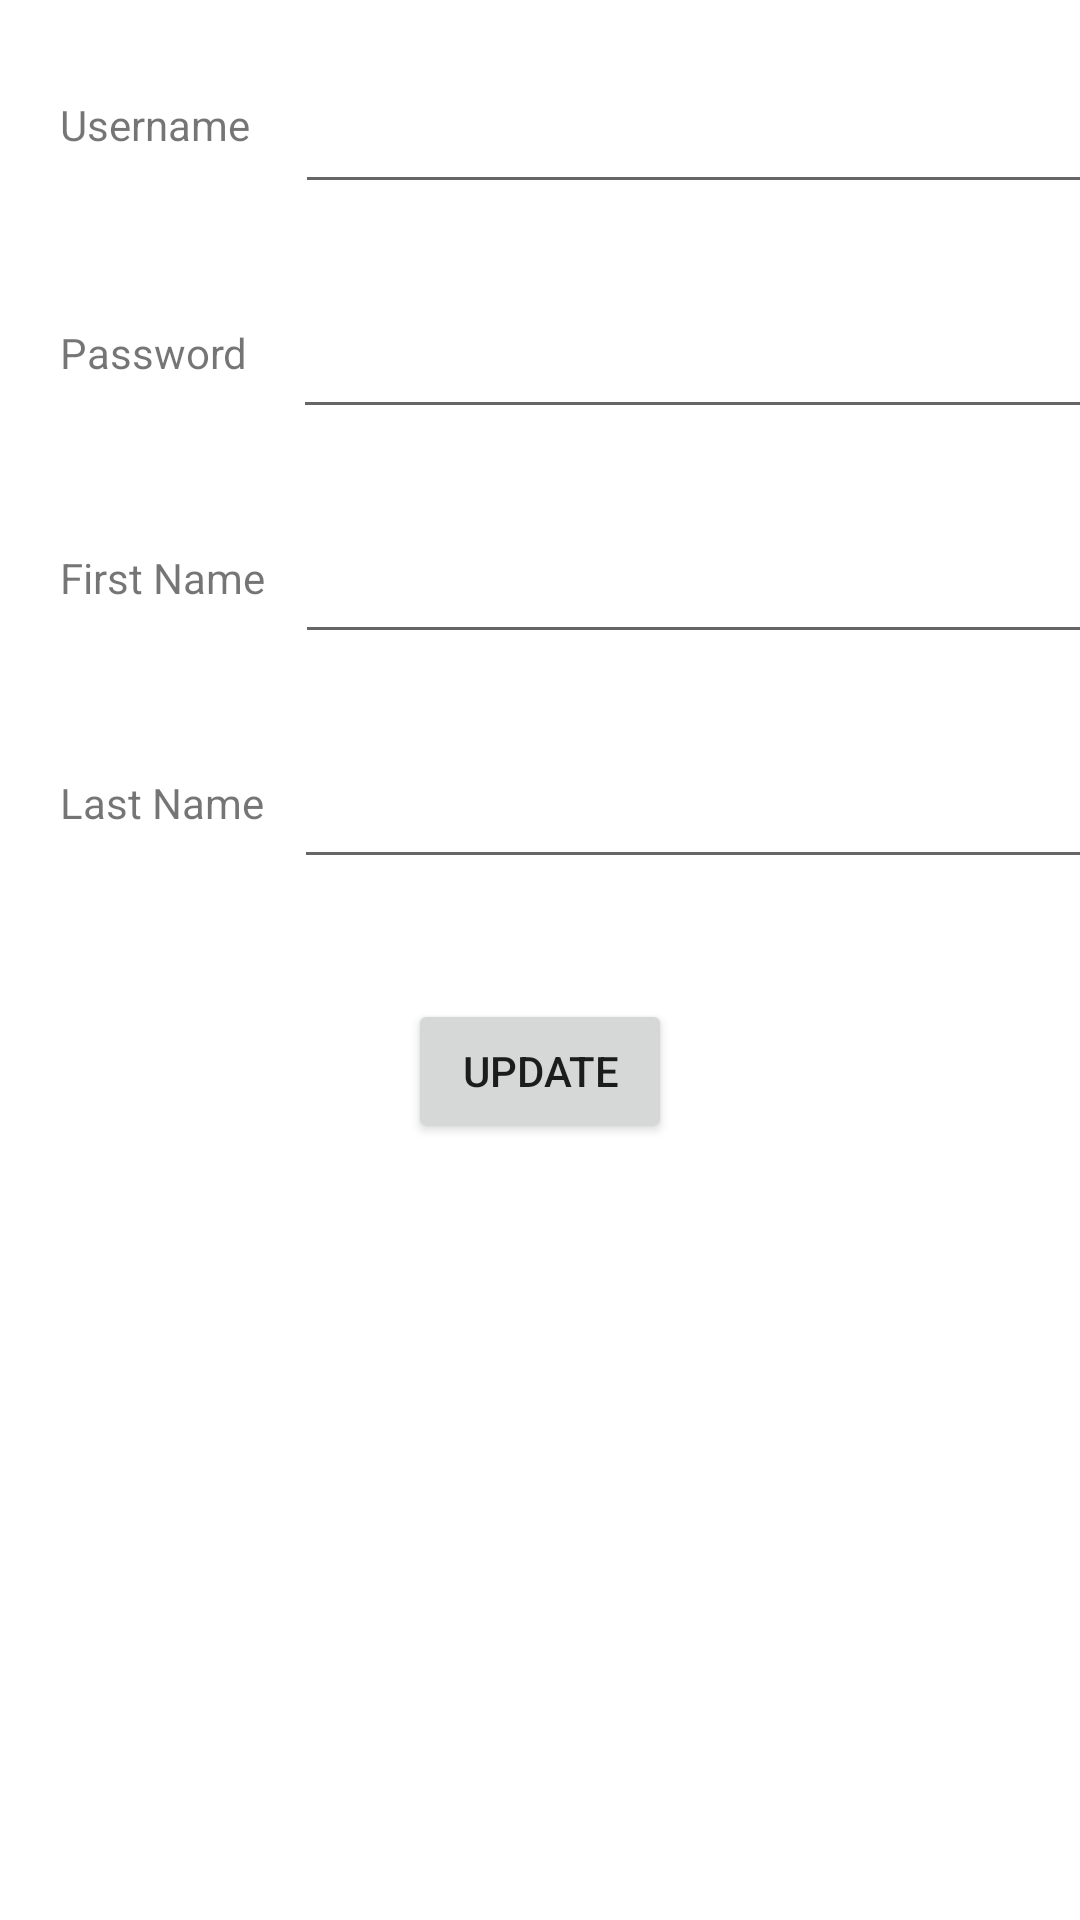

This screen was rendered from an Android layout file. Write that file and the resources it references.
<!-- AndroidManifest.xml: application theme Theme.CalorieMate -->
<!-- res/layout/fragment_profile.xml -->
<?xml version="1.0" encoding="utf-8"?>
<androidx.constraintlayout.widget.ConstraintLayout xmlns:android="http://schemas.android.com/apk/res/android"
    xmlns:app="http://schemas.android.com/apk/res-auto"
    xmlns:tools="http://schemas.android.com/tools"
    android:layout_width="match_parent"
    android:layout_height="match_parent"
    tools:context=".ui.profile.ProfileFragment">

    <TextView
        android:id="@+id/textViewProfileUsername"
        android:layout_width="wrap_content"
        android:layout_height="wrap_content"
        android:layout_marginStart="20dp"
        android:layout_marginTop="32dp"
        android:text="@string/lable_profile_username"
        app:layout_constraintStart_toStartOf="parent"
        app:layout_constraintTop_toTopOf="parent" />

    <EditText
        android:id="@+id/editTextProfileUsername"
        android:layout_width="268dp"
        android:layout_height="48dp"
        android:layout_marginStart="15dp"
        android:layout_marginTop="20dp"
        android:ems="10"
        android:inputType="text"
        app:layout_constraintStart_toEndOf="@+id/textViewProfileUsername"
        app:layout_constraintTop_toTopOf="parent"
        tools:ignore="SpeakableTextPresentCheck" />

    <TextView
        android:id="@+id/textViewProfilePassword"
        android:layout_width="wrap_content"
        android:layout_height="wrap_content"
        android:layout_marginStart="20dp"
        android:layout_marginTop="40dp"
        android:text="@string/label_profile_password"
        app:layout_constraintStart_toStartOf="parent"
        app:layout_constraintTop_toBottomOf="@+id/editTextProfileUsername" />

    <EditText
        android:id="@+id/editTextProfilePassword"
        android:layout_width="268dp"
        android:layout_height="wrap_content"
        android:layout_marginStart="15dp"
        android:layout_marginTop="27dp"
        android:ems="10"
        android:inputType="textPassword"
        android:minHeight="48dp"
        app:layout_constraintStart_toEndOf="@+id/textViewProfilePassword"
        app:layout_constraintTop_toBottomOf="@+id/editTextProfileUsername"
        tools:ignore="SpeakableTextPresentCheck" />

    <TextView
        android:id="@+id/textViewProfileFirstname"
        android:layout_width="wrap_content"
        android:layout_height="wrap_content"
        android:layout_marginStart="20dp"
        android:layout_marginTop="40dp"
        android:text="@string/label_profile_firstname"
        app:layout_constraintStart_toStartOf="parent"
        app:layout_constraintTop_toBottomOf="@+id/editTextProfilePassword" />

    <EditText
        android:id="@+id/editTextProfileFirstName"
        android:layout_width="268dp"
        android:layout_height="wrap_content"
        android:layout_marginStart="10dp"
        android:layout_marginTop="27dp"
        android:ems="10"
        android:inputType="text"
        android:minHeight="48dp"
        app:layout_constraintStart_toEndOf="@+id/textViewProfileFirstname"
        app:layout_constraintTop_toBottomOf="@+id/editTextProfilePassword"
        tools:ignore="SpeakableTextPresentCheck" />

    <TextView
        android:id="@+id/textViewProfileLastname"
        android:layout_width="wrap_content"
        android:layout_height="wrap_content"
        android:layout_marginStart="20dp"
        android:layout_marginTop="40dp"
        android:text="@string/label_profile_lastname"
        app:layout_constraintStart_toStartOf="parent"
        app:layout_constraintTop_toBottomOf="@+id/editTextProfileFirstName" />

    <EditText
        android:id="@+id/editTextProfileLastName"
        android:layout_width="268dp"
        android:layout_height="wrap_content"
        android:layout_marginStart="10dp"
        android:layout_marginTop="27dp"
        android:ems="10"
        android:inputType="text"
        android:minHeight="48dp"
        app:layout_constraintStart_toEndOf="@+id/textViewProfileLastname"
        app:layout_constraintTop_toBottomOf="@+id/editTextProfileFirstName"
        tools:ignore="SpeakableTextPresentCheck" />

    <Button
        android:id="@+id/buttonProfileUpdate"
        android:layout_width="wrap_content"
        android:layout_height="wrap_content"
        android:layout_marginTop="40dp"
        android:text="@string/button_label_profile_update"
        app:layout_constraintEnd_toEndOf="parent"
        app:layout_constraintStart_toStartOf="parent"
        app:layout_constraintTop_toBottomOf="@+id/editTextProfileLastName" />
</androidx.constraintlayout.widget.ConstraintLayout>
<!-- resources referenced by this layout -->
<resources>
  <string name="button_label_profile_update">Update</string>
  <string name="label_profile_firstname">First Name</string>
  <string name="label_profile_lastname">Last Name</string>
  <string name="label_profile_password">Password</string>
  <string name="lable_profile_username">Username</string>
  <style name="Theme.CalorieMate" parent="Theme.MaterialComponents.DayNight.DarkActionBar">
          
          <item name="colorPrimary">@color/purple_500</item>
          <item name="colorPrimaryVariant">@color/purple_700</item>
          <item name="colorOnPrimary">@color/white</item>
          
          <item name="colorSecondary">@color/teal_200</item>
          <item name="colorSecondaryVariant">@color/teal_700</item>
          <item name="colorOnSecondary">@color/black</item>
          
          <item name="android:statusBarColor">?attr/colorPrimaryVariant</item>
          
      </style>
  <!-- not gathered from this repository: default colours our renderer supplied (Android Studio template values) -->
  <color name="purple_500">#FF6200EE</color>
  <color name="purple_700">#FF3700B3</color>
  <color name="teal_200">#FF03DAC5</color>
  <color name="teal_700">#FF018786</color>
  <color name="black">#FF000000</color>
  <color name="white">#FFFFFFFF</color>
</resources>
